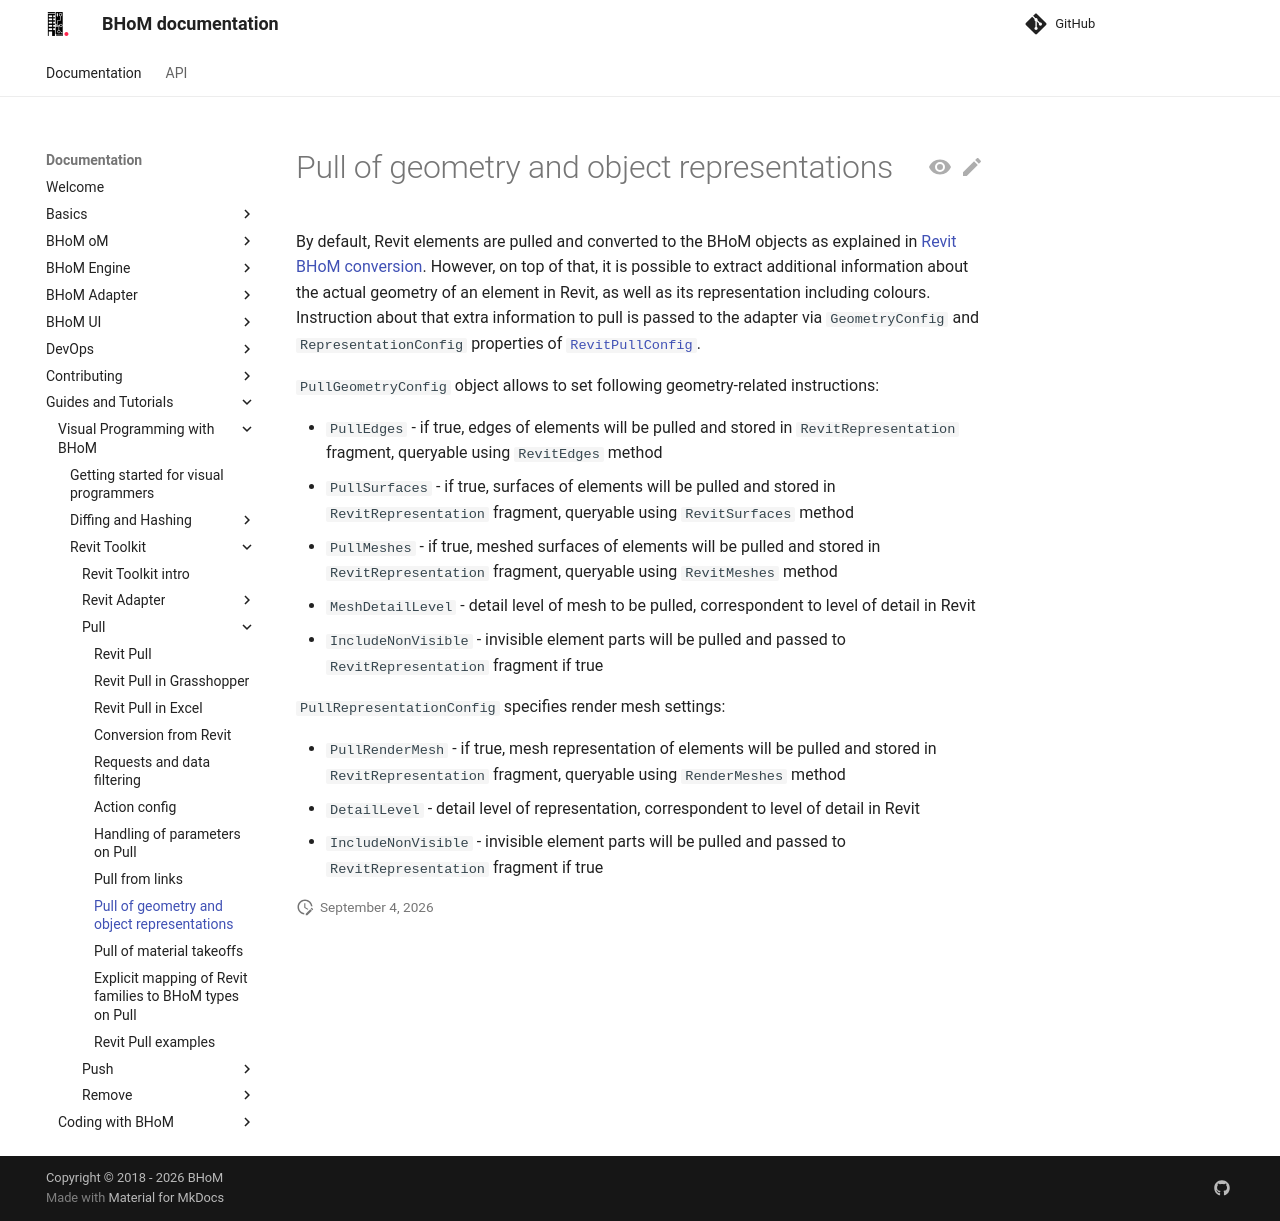

repository: BHoM/documentation · page: Guides-and-Tutorials/Visual-Programming-with-BHoM/Revit Toolkit/Pull/Pull of Geometry and Representation/index.html · generator: mkdocs

# Pull of geometry and object representations

By default, Revit elements are pulled and converted to the BHoM objects as explained in [Revit BHoM conversion](../Conversion from Revit). However, on top of that, it is possible to extract additional information about the actual geometry of an element in Revit, as well as its representation including colours. Instruction about that extra information to pull is passed to the adapter via `GeometryConfig` and `RepresentationConfig` properties of [`RevitPullConfig`](../Action Config).

`PullGeometryConfig` object allows to set following geometry-related instructions:

- `PullEdges` - if true, edges of elements will be pulled and stored in `RevitRepresentation` fragment, queryable using `RevitEdges` method
- `PullSurfaces` - if true, surfaces of elements will be pulled and stored in `RevitRepresentation` fragment, queryable using `RevitSurfaces` method
- `PullMeshes` - if true, meshed surfaces of elements will be pulled and stored in `RevitRepresentation` fragment, queryable using `RevitMeshes` method
- `MeshDetailLevel` - detail level of mesh to be pulled, correspondent to level of detail in Revit
- `IncludeNonVisible` - invisible element parts will be pulled and passed to `RevitRepresentation` fragment if true

`PullRepresentationConfig` specifies render mesh settings:

- `PullRenderMesh` - if true, mesh representation of elements will be pulled and stored in `RevitRepresentation` fragment, queryable using `RenderMeshes` method
- `DetailLevel` - detail level of representation, correspondent to level of detail in Revit
- `IncludeNonVisible` - invisible element parts will be pulled and passed to `RevitRepresentation` fragment if true
